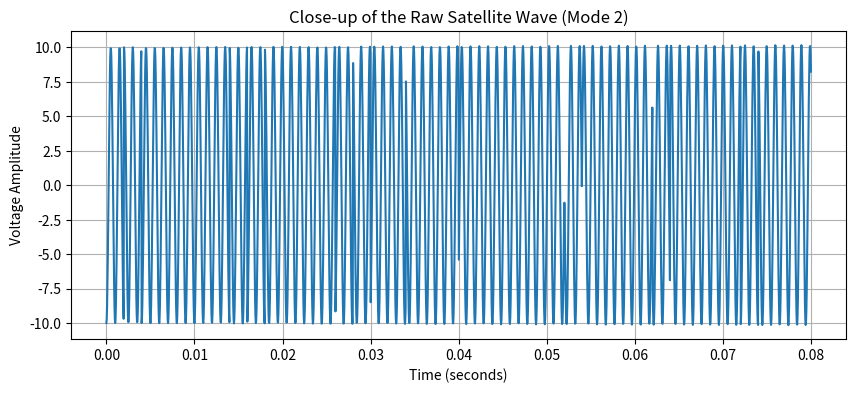

Generate this figure with matplotlib:
import numpy as np
import matplotlib.pyplot as plt

def sigtest(Mode = '0'):
### Define moc signal parameters

    # Signal phase parameters 
    phi_0 = [0, 2 * np.pi * 10, 0] # 2nd order Taylor expansions of phase around t = 0s 
    phi_1 = [0, 2 * np.pi * 1000, 2 * np.pi * 100] # 2nd order Taylor expansions of phase around t = 0s 

    # Signal amplitude parameters
    A_0 = [10, 0, 0] # 2nd order Taylor expansions of amplitude around t = 0s
    A_1 = [10, 2, 0.5] # 2nd order Taylor expansions of amplitude around t = 0s

    # Signal time parameters
    t_0 = 0 # Time of signal start in seconds
    T = 1.03 # Signal duration in seconds

    # Simulated sampled frequency
    fs = 25000 # Sampling frequency in Hz

    # Create moc signla in np.complex64
    t = np.arange(t_0, t_0 + T, 1/fs)
    if Mode == '0':
        return  t, (A_0[0] + A_0[1] * (t - t_0) + A_0[2] * (t - t_0)**2) * np.exp(1j * (phi_0[0] + phi_0[1] * (t - t_0) + phi_0[2] * (t - t_0)**2))
    elif Mode == '1':
        return  t, (A_1[0] + A_1[1] * (t - t_0) + A_1[2] * (t - t_0)**2) * np.exp(1j * (phi_1[0] + phi_1[1] * (t - t_0) + phi_1[2] * (t - t_0)**2))
    elif Mode=='2':
        #base math (same as Mode 1)
        base_phase = phi_1[0] + phi_1[1] * (t - t_0) + phi_1[2] * (t - t_0)**2
        base_amplitude = A_1[0] + A_1[1] * (t - t_0) + A_1[2] * (t - t_0)**2
        
        #Set up the phase jumps 
        baud_rate = 500 # The satellite sends # of random phase jumps per second
        samples_per_symbol = fs // baud_rate
        num_symbols = int(np.ceil(len(t) / samples_per_symbol))
        
        #Randomly pick 0 or np.pi for each "block" of time
        random_bits = np.random.choice([0, np.pi], size=num_symbols)
        
        #Stretch those blocks out to match the length of our time array 't'
        phase_jumps = np.repeat(random_bits, samples_per_symbol)[:len(t)]
        
        #Add the random pi jumps directly to the phase 
        total_phase = base_phase + phase_jumps
        
        return t, base_amplitude * np.exp(1j * total_phase)
    else:
        print("Invalid Mode. Please choose '0' or '1'.")
        return False
    
print("1. Generating Fake Satellite Signal...")
# We use Mode '2' to test the random pi phase jumps
t, x = sigtest(Mode='2')


plt.figure(figsize=(10, 4))
plt.plot(t[:2000], np.real(x[:2000]))
plt.title("Close-up of the Raw Satellite Wave (Mode 2)")
plt.xlabel("Time (seconds)")
plt.ylabel("Voltage Amplitude")
plt.grid(True)
plt.show()
